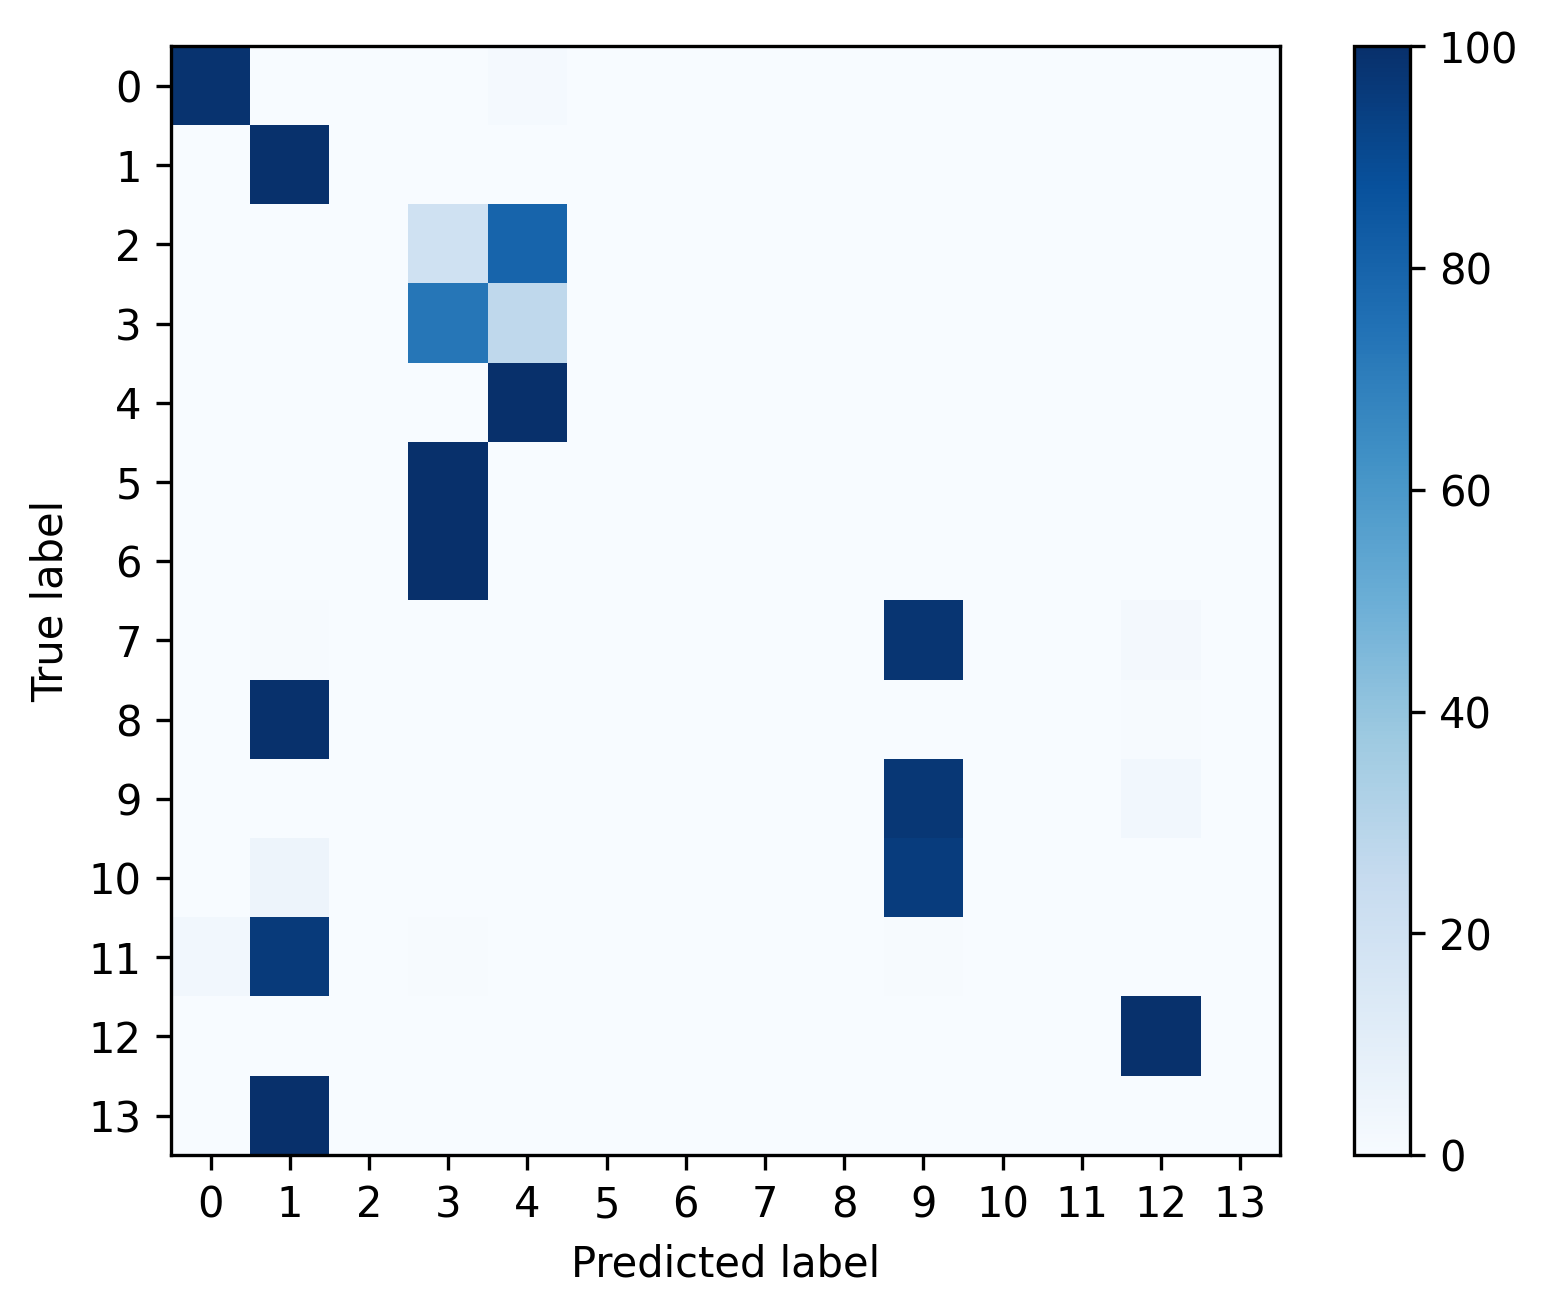

The data file committed next to this chart (first rows):
, 0, 1, 2, 3, 4, 5, 6, 7, 8, 9, 10, 11, 12, 13
0, 0.9845, 8.199409642505739e-05, 0.0, 0.0006208, 0.01483, 0.0, 0.0, 0.0, 0.0, 0.0, 0.0, 0.0, 1.171344234643677e-05, 0.0
1, 0.0, 0.9943, 0.0, 0.0, 0.0, 0.0, 0.0, 0.0, 0.0, 0.002579, 0.0, 0.0, 0.003094, 0.0
2, 0.0007786, 0.0, 0.001038, 0.1998, 0.7983, 0.0, 0.0, 0.0, 0.0, 0.0, 0.0, 0.0, 0.0, 0.0
3, 0.0005313, 0.0, 0.0005313, 0.7269, 0.2721, 0.0, 0.0, 0.0, 0.0, 0.0, 0.0, 0.0, 0.0, 0.0
4, 0.0, 0.0, 0.0, 0.0, 1.0, 0.0, 0.0, 0.0, 0.0, 0.0, 0.0, 0.0, 0.0, 0.0
5, 0.0, 0.0, 0.0, 1.0, 0.0, 0.0, 0.0, 0.0, 0.0, 0.0, 0.0, 0.0, 0.0, 0.0
6, 0.0, 0.0, 0.003129, 0.9969, 0.0, 0.0, 0.0, 0.0, 0.0, 0.0, 0.0, 0.0, 0.0, 0.0
7, 0.0, 0.004329, 0.0, 0.0, 0.0, 0.0, 0.0, 0.0, 0.0, 0.9784, 0.0, 0.0, 0.01732, 0.0
8, 0.001649, 0.9942, 0.0, 0.0, 0.0, 0.0, 0.0, 0.0, 0.0, 0.0, 0.0, 0.0, 0.004122, 0.0
9, 0.0, 0.0, 0.0, 0.0, 0.0, 0.0, 0.0, 0.0, 0.0, 0.9715, 0.0, 0.0, 0.02853, 0.0
10, 0.0, 0.04891, 0.0, 0.0, 0.0, 0.0, 0.0, 0.0, 0.0, 0.9511, 0.0, 0.0, 0.0, 0.0
11, 0.02837, 0.9574, 0.0, 0.007092, 0.0, 0.0, 0.0, 0.0, 0.0, 0.007092, 0.0, 0.0, 0.0, 0.0
12, 0.002315, 0.0001984, 0.0, 0.0, 0.0, 0.0, 0.0, 0.0, 0.0, 0.001521, 0.0, 0.0, 0.996, 0.0
13, 0.0, 1.0, 0.0, 0.0, 0.0, 0.0, 0.0, 0.0, 0.0, 0.0, 0.0, 0.0, 0.0, 0.0
